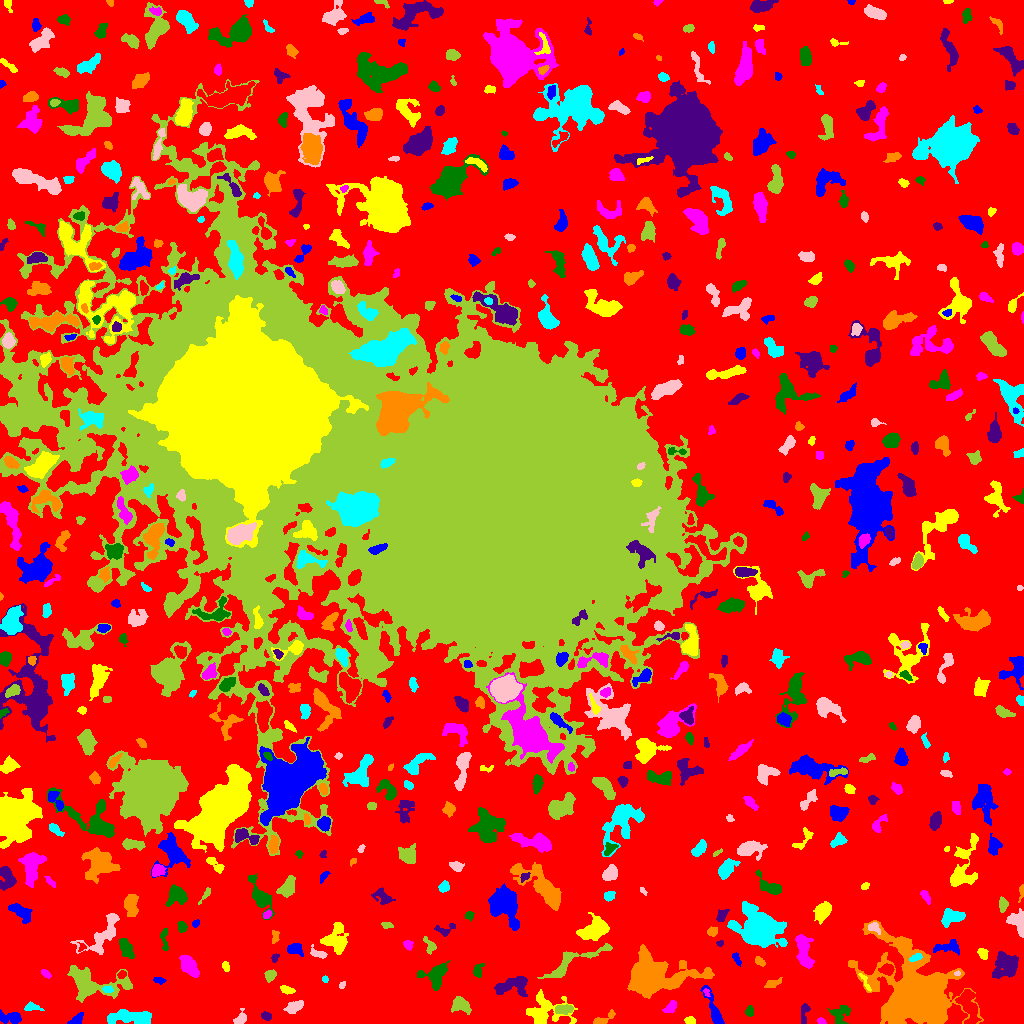

Data behind this chart, as committed beside it:
ID, X, Y, A, B, theta, total_flux, mu_max, mu_median, mu_mean, R_fwhm, R_e, R10, R90, x_start, x_end, y_start, y_end, area, greylevel
0, 527.5, 506.3, 317.4, 304.7, 1.278, 1599799, 11.0, 2.0, 2.342, 106.7, 226.5, 87.69, 356.8, 0, 1023, 0, 1023, 683099, 2.342
1, 11.12, 5.463, 6.164, 2.703, -0.09813, 626.0, 10.0, 2.0, 2.885, 3.241, 4.222, 1.493, 6.979, 0, 21, 0, 14, 217, 7.885
2, 690, 2.75, 2.436, 1.719, 0.0128, 164.0, 4.0, 2.0, 2.103, 4.029, 2.706, 1.128, 4.029, 684, 695, 0, 7, 78, 9.103
3, 821.2, 2.374, 2.323, 1.472, -0.3459, 99.0, 3.0, 2.0, 1.904, 3.29, 2.326, 0.9772, 3.613, 817, 826, 0, 6, 52, 6.904
4, 840.4, 9.503, 5.462, 4.518, 0.8831, 610.0, 6.0, 2.0, 2.48, 6.155, 5.293, 2.034, 7.858, 827, 850, 0, 18, 246, 7.48
5, 266.7, 7.866, 2.474, 1.616, -0.3506, 134.0, 5.0, 1.5, 1.634, 2.523, 2.459, 0.7979, 3.989, 261, 271, 3, 12, 82, 7.634
6, 602.7, 3.746, 6.415, 1.97, 0.4849, 355.0, 8.0, 2.0, 2.465, 3.09, 3.432, 1.262, 5.809, 593, 615, 0, 14, 144, 7.465
7, 130.2, 6.263, 11.95, 3.343, -0.04235, 1872, 10.0, 4.0, 3.752, 7.181, 6.77, 2.585, 10.73, 107, 151, 0, 14, 499, 8.752
8, 240.3, 4.603, 3.704, 2.387, 0.894, 383.0, 7.0, 3.0, 2.969, 3.909, 3.432, 1.262, 5.382, 233, 246, 0, 15, 129, 7.969
9, 564.1, 14.31, 4.355, 2.048, 0.04994, 570.0, 8.0, 3.0, 3.562, 4.787, 3.785, 1.493, 6.05, 555, 573, 9, 19, 160, 10.56
10, 968.7, 17.75, 9.902, 4.09, -1.353, 1327, 7.0, 3.0, 2.904, 7.001, 6.457, 2.585, 10.22, 955, 981, 0, 34, 457, 9.904
11, 75.72, 3.32, 3.642, 1.737, 0.5634, 253.0, 5.0, 2.0, 2.074, 3.827, 3.038, 1.262, 4.787, 67, 83, 0, 11, 122, 8.074
12, 543.6, 11.3, 9.526, 7.849, 0.1174, 2099, 12.0, 2.0, 3.152, 5.67, 6.887, 2.394, 11.93, 526, 577, 0, 34, 666, 8.152
13, 670.4, 16.29, 4.221, 2.345, 0.8006, 187.0, 2.0, 1.0, 1.472, 6.308, 3.827, 1.693, 5.809, 662, 676, 11, 23, 127, 7.472
14, 749.6, 11.91, 2.466, 1.826, 1.55, 284.0, 7.0, 3.0, 3.422, 3.338, 2.706, 1.128, 4.26, 745, 753, 7, 18, 83, 8.422
15, 804.4, 11.1, 5.744, 1.971, 1.432, 205.0, 3.0, 1.0, 1.553, 4.297, 3.7, 1.382, 5.917, 801, 810, 0, 20, 132, 6.553
16, 914.4, 29.91, 18.27, 14.15, -0.8553, 61241, 75.0, 7.0, 12.93, 11.47, 14.67, 5.262, 29.42, 848, 983, 0, 103, 4737, 16.93
17, 31.22, 16.82, 3.576, 1.581, -0.1149, 180.0, 6.0, 1.0, 1.579, 2.821, 2.459, 0.7979, 4.583, 24, 44, 13, 22, 114, 7.579
18, 295, 16.84, 4.913, 2.316, 0.4161, 542.0, 6.0, 3.0, 2.914, 5.67, 4.222, 1.693, 6.555, 283, 303, 10, 23, 186, 7.914
19, 460.9, 18.39, 4.677, 3.08, -0.4516, 1088, 10.0, 4.0, 4.459, 5.836, 4.583, 1.871, 7.247, 451, 471, 9, 27, 244, 9.459
20, 254.1, 25.71, 2.202, 1.231, 1.181, 62.0, 4.0, 1.0, 1.192, 2.326, 1.954, 0.5642, 3.192, 250, 257, 22, 31, 52, 8.192
21, 714.3, 12.76, 11.32, 2.352, -1.183, 879.0, 7.0, 3.0, 3.042, 5.863, 5.078, 2.034, 7.959, 700, 724, 0, 38, 289, 8.042
22, 286.2, 33.87, 3.405, 1.515, -0.3304, 188.0, 4.0, 1.0, 1.825, 4.029, 2.764, 1.128, 4.549, 280, 295, 29, 38, 103, 7.825
23, 706.3, 30.95, 1.912, 1.133, -1.118, 59.0, 3.0, 1.0, 1.311, 2.523, 1.871, 0.5642, 2.877, 703, 710, 27, 35, 45, 10.31
24, 435.3, 48.14, 7.619, 6.015, 0.5737, 1379, 7.0, 3.0, 3.447, 7.818, 6.723, 2.646, 10.19, 417, 450, 33, 63, 400, 7.447
25, 512.3, 38.17, 9.48, 3.841, 0.2334, 1384, 9.0, 3.0, 3.311, 6.05, 5.997, 2.257, 9.739, 494, 527, 27, 47, 418, 8.311
26, 772.9, 40.23, 4.251, 1.849, 0.2872, 261.0, 4.0, 2.0, 2.212, 5.015, 3.478, 1.382, 5.352, 764, 782, 36, 46, 118, 7.212
27, 107.6, 34.15, 2.52, 1.614, -0.1091, 213.0, 6.0, 3.0, 3.043, 3.385, 2.523, 0.9772, 4.068, 102, 113, 31, 38, 70, 11.04
28, 341.9, 38.36, 1.911, 1.382, 1.109, 78.0, 4.0, 2.0, 1.733, 2.821, 2.034, 0.7979, 3.241, 339, 345, 35, 42, 45, 7.733
29, 90.7, 39.51, 15.15, 7.183, -0.1222, 4578, 14.0, 4.0, 4.881, 8.74, 8.612, 3.29, 14.92, 67, 132, 21, 58, 938, 8.881
30, 121.6, 49.13, 2.314, 1.783, 0.5361, 135.0, 4.0, 2.0, 2.045, 3.7, 2.585, 0.9772, 4.029, 117, 126, 45, 53, 66, 9.045
31, 158.8, 43.22, 2.987, 1.599, -0.1596, 190.0, 4.0, 3.0, 2.603, 4.37, 2.877, 1.128, 4.222, 153, 166, 39, 46, 73, 7.603
32, 865.3, 40.75, 6.145, 1.304, -1.083, 196.0, 6.0, 2.0, 2.253, 3.141, 2.877, 0.9772, 4.478, 858, 871, 32, 50, 87, 10.25
33, 45.37, 49.92, 2.423, 1.356, -0.6668, 106.0, 3.0, 1.0, 1.472, 3.241, 2.326, 0.9772, 3.656, 41, 51, 45, 54, 72, 7.472
34, 477.7, 52.89, 3.716, 2.189, 1.296, 298.0, 5.0, 2.0, 2.614, 4.068, 3.338, 1.262, 5.202, 473, 484, 46, 60, 114, 7.614
35, 1005, 58.98, 6.546, 5.654, 1.05, 1559, 9.0, 3.0, 3.01, 5.614, 6.84, 2.459, 10.81, 992, 1018, 45, 72, 518, 8.01
36, 652.6, 47.46, 16.88, 9.288, 0.0179, 12822, 19.0, 6.0, 6.961, 12.37, 12.18, 4.82, 20.36, 627, 714, 25, 79, 1842, 10.96
37, 325, 44.31, 1.628, 1.485, -1.426, 89.0, 4.0, 2.0, 2.119, 3.038, 2.034, 0.7979, 3.038, 322, 328, 41, 48, 42, 7.119
38, 957.4, 49.8, 1.521, 1.264, 0.2709, 74.0, 4.0, 2.0, 2.387, 2.646, 1.693, 0.5642, 2.585, 954, 960, 48, 53, 31, 11.39
39, 270.1, 48.25, 2.895, 2.489, 0.5708, 213.0, 4.0, 2.0, 1.821, 4.82, 3.385, 1.382, 5.171, 264, 276, 41, 54, 117, 7.821
40, 887.4, 54.06, 3.274, 2.488, 0.1505, 353.0, 6.0, 2.0, 2.486, 4.406, 3.523, 1.382, 5.585, 878, 894, 48, 60, 142, 11.49
41, 736.2, 65.09, 3.195, 1.313, -1.122, 113.0, 3.0, 1.0, 1.361, 3.385, 2.585, 0.9772, 4.029, 732, 741, 57, 71, 83, 8.361
42, 225.5, 56.62, 2.494, 1.589, -1.184, 170.0, 6.0, 2.0, 2.429, 3.038, 2.459, 0.7979, 3.909, 222, 229, 52, 62, 70, 7.429
43, 189.2, 57.14, 5.485, 3.042, -0.9237, 1793, 13.0, 5.0, 5.84, 6.206, 5.202, 2.111, 8.33, 179, 199, 46, 68, 307, 10.84
44, 124.9, 77.26, 5.291, 2.641, -1.154, 568.0, 8.0, 2.0, 2.491, 4.222, 3.949, 1.493, 7.269, 119, 134, 65, 85, 228, 7.491
45, 274.5, 65.58, 2.372, 1.627, 1.081, 119.0, 3.0, 2.0, 2.017, 3.568, 2.459, 0.9772, 3.656, 271, 279, 61, 70, 59, 7.017
46, 759.7, 62.08, 2.78, 1.705, -0.6653, 211.0, 6.0, 2.5, 2.573, 3.613, 2.821, 1.128, 4.334, 755, 765, 57, 67, 82, 7.573
47, 915.9, 66.19, 3.324, 1.599, 0.3624, 197.0, 5.0, 2.0, 2.318, 3.568, 2.985, 1.128, 4.442, 909, 922, 62, 70, 85, 14.32
48, 318.3, 69.8, 4.735, 2.039, -0.391, 295.0, 4.0, 2.0, 2.418, 5.441, 3.568, 1.493, 5.382, 310, 327, 65, 79, 122, 8.418
49, 571.5, 61.45, 20.04, 4.58, 0.4616, 1696, 7.0, 3.0, 3.293, 7.858, 7.464, 2.932, 11.58, 537, 612, 45, 80, 515, 7.293
50, 81.6, 76.3, 2.23, 1.727, 1.117, 105.0, 4.0, 2.0, 1.909, 3.09, 2.185, 0.7979, 3.432, 77, 86, 72, 81, 55, 8.909
51, 294.8, 74.49, 3.874, 2.689, -0.1704, 503.0, 7.0, 3.0, 3.048, 4.514, 3.949, 1.596, 6.129, 287, 303, 67, 80, 165, 9.048
52, 982.5, 69.38, 2.905, 1.788, -1.086, 209.0, 5.0, 2.0, 2.049, 3.7, 2.932, 1.128, 4.406, 977, 988, 64, 75, 102, 9.049
53, 407.8, 79.01, 2.399, 2.151, -0.7285, 174.0, 5.0, 2.0, 2.071, 2.877, 2.764, 0.9772, 4.514, 403, 413, 73, 83, 84, 7.071
54, 164.3, 84.88, 6.777, 1.86, -1.526, 274.0, 4.0, 2.0, 2.192, 5.698, 3.742, 1.493, 5.614, 160, 168, 73, 95, 125, 7.192
55, 719.8, 80.23, 1.579, 1.083, 0.2966, 47.0, 4.0, 1.0, 1.119, 2.111, 1.596, 0.5642, 2.585, 716, 723, 77, 83, 42, 7.119
56, 274.7, 86.47, 3.442, 1.818, 1.502, 227.0, 5.0, 3.0, 2.64, 3.949, 3.038, 1.128, 4.549, 272, 279, 80, 93, 86, 7.64
57, 759.9, 93.23, 11.19, 7.829, -0.1589, 9201, 23.0, 5.0, 6.619, 8.349, 10.16, 3.742, 17.68, 727, 787, 76, 122, 1390, 10.62
58, 103.6, 90.27, 14.4, 5.687, 0.8407, 2042, 11.0, 3.0, 3.582, 5.046, 7.548, 2.706, 12.03, 70, 119, 69, 110, 570, 7.582
59, 430.1, 77.25, 4.65, 2.604, -1.128, 275.0, 6.0, 2.0, 2.183, 3.613, 3.523, 1.262, 5.557, 423, 436, 69, 87, 126, 8.183
... 584 more rows
